pico-8 play session: hold ← + tap ❎

[t = 1 s] hold ← ~1s, tap ❎ ~2×
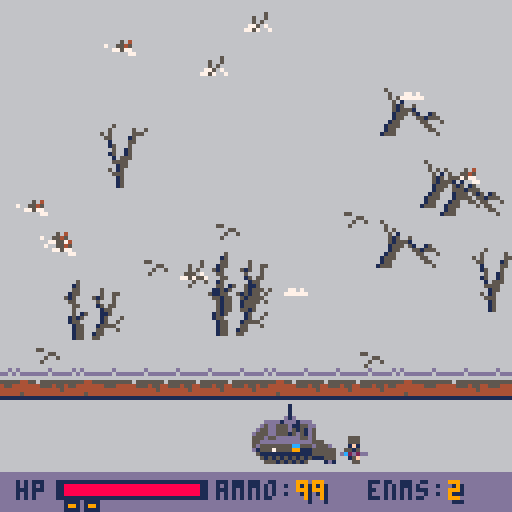
[t = 2 s] hold ← ~2s, tap ❎ ~4×
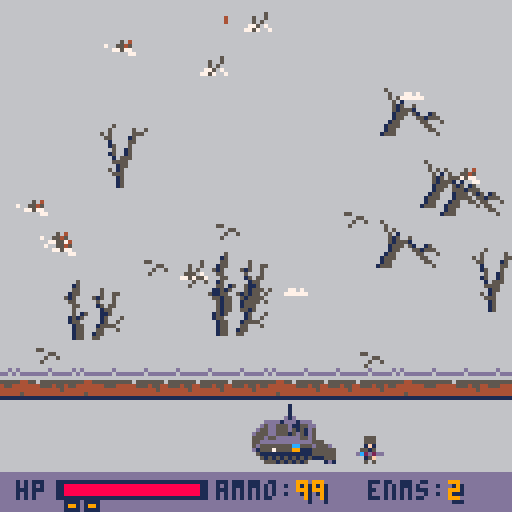
[t = 4 s] hold ← ~4s, tap ❎ ~7×
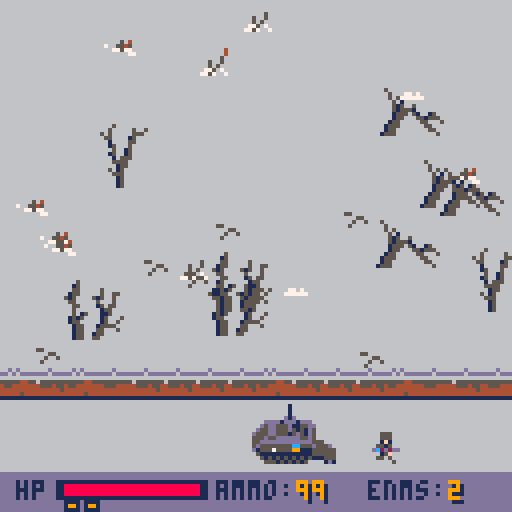
[t = 6 s] hold ← ~6s, tap ❎ ~10×
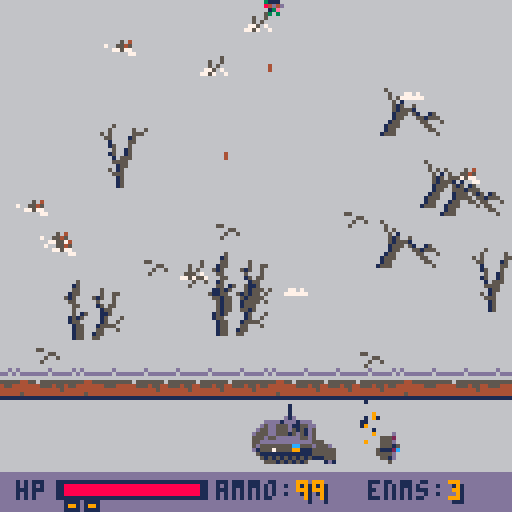
[t = 8 s] hold ← ~8s, tap ❎ ~14×
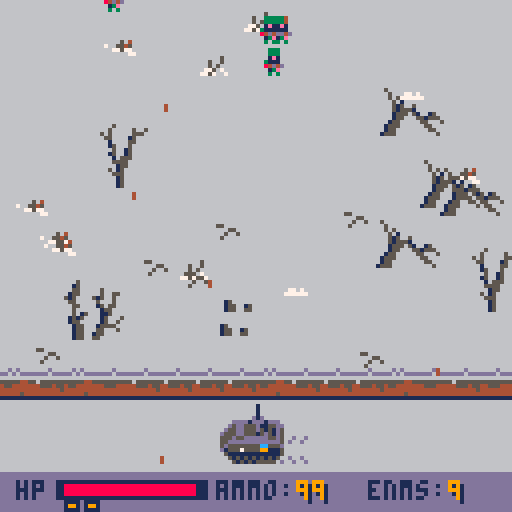

pico-8 cartridge
version 42
__lua__
-- main --

function _init()
	sys_init()
	menue_init()
	enemies_init()
	env_init()
end

-- update loop --
function _update()
	if current_scene=="menue" then
		menu:update()
	elseif current_scene=="play" then
		plr:update()
		pop_enemies()		
		update_tracks()
		update_enemies()
		update_player_bullets()
		update_enemy_bullets()
		update_particles()
		update_bodies()
		update_trees()
		update_collects()
		buls_enem_resol()
		en_bulls_plr_col()
		buls_trees_col()
		enemy_enemy_col()
		tank_tree_col()
		spawn_collects()
		plr_collects_col()
		switch()
		pes_patron:update()
		mine:update()
		if special_is_on then
			special:update()
		end
	end
end

-- draw loop --
function _draw()
	cls(6)
	if current_scene=="menue" then
		menu:draw()
	elseif current_scene=="play" then
		palt(0,true)
		palt(11,false)
		draw_tracks()
		draw_dest_tanks()
		draw_bodies()
		draw_particles()
		draw_misc()
		draw_trees()
		draw_collectibles()
		draw_enemies()
		draw_player_bullets()
		draw_enemy_bullets()
		if special_is_on then
			special:draw()
		end
		pes_patron:draw()
		mine:draw()
		plr:draw()
		game_over()
		win()
		restart()
		ui:draw()
	end
end
-->8
-- systems --
function sys_init()
	play=true
	g_over=false
	victory=false
	particles={}
	tracks={}
	en_bulls={}
	to_kill=1
	en_num=to_kill
	en_killed=0
	current_scene="menue"
	level=10
end

function start_level(lvl)
	-- clear tables --
	foreach(en_bulls,function(obj)del(en_bulls,obj)end)
 foreach(buls,function(obj)del(buls,obj)end)
 foreach(enemies,function(obj)del(enemies,obj)end)
	foreach(trees,function(obj)del(trees,obj)end)
	foreach(misc,function(obj)del(misc,obj)end)
	foreach(bodies,function(obj)del(bodies,obj)end)
	foreach(particles,function(obj)del(particles,obj)end)
	foreach(tracks,function(obj)del(tracks,obj)end)
	foreach(dest_tanks,function(obj)del(dest_tanks,obj)end)
	foreach(collects,function(obj)del(collects,obj)end)
	-- set enemies to kill --
	to_kill=ceil(rnd(20)+10)*lvl
	en_num=to_kill
	g_over=false
	-- set environment --
	env_init(lvl)
end

-- switch to next level --
function switch()
	if play==false and 
	g_over==false and
	victory and
	btnp(5) then
		play=true
		victory=false
		level+=1
		start_level(level)
	end
end

-- collision check --
function collision(x1, x2,
																			y1, y2,
																			ax1,ax2,
																			ay1,ay2)
	x=x2-x1
	ax=ax2-ax1
	y=y2-y1
	ay=ay2-ay1
	
	x_dis=flr(abs((x1+x/2)-
											(ax1+ax/2)))
	y_dis=flr(abs((y1+y/2)-
											(ay1+ay/2)))
	
	if x_dis < (x+ax)/2 and
				y_dis < (y+ay)/2 then
		return true
	end
	return false
end

-- bullets-enemies collision
-- resolution
function buls_enem_resol()
	for e in all(enemies) do
		for b in all(buls) do
			if collision(e.coll_x1,
																e.coll_x2,
																e.coll_y1,
																e.coll_y2,
																b.coll_x1,
																b.coll_x2,
																b.coll_y1,
																b.coll_y2) then
				if e.tag=="meat" then
					if rnd(2)>1 then
						sfx(6,3)
					else
						sfx(7,3)
					end
					add_body(e.x,e.y,0,-1,.8)
					for i=0,flr(rnd(30)),1 do
						add_part(e.x, e.y,
															rnd(10)-3,
															rnd(20)-20,
															8, 100,0.5,0.5)
					end
					en_killed+=1
					del(enemies, e)
					b.life-=flr(rnd(350))
				else
					for i=0,flr(rnd(5)),1 do
						add_part(e.x+10, e.y+10,
															rnd(10)-5,
															rnd(10),
															13,2,0.5,0.5)
						add_part(e.x+10, e.y+10,
															rnd(20)-10,
															rnd(10),
															7,2,0.5,0.5)
					end
					add_part(e.x+10,e.y+10,
														rnd(20)-10,
														rnd(10)+10,
														9,30,1,1)
					if rnd(2)>1 then
						sfx(4,3)
					else
						sfx(5,3)
					end
					e.sprt=74
					e.hp-=5
					b.life-=300
				end
			end
		end
	end
end

-- enemy bullets vs player
-- collision resolution
function en_bulls_plr_col()
	for eb in all(en_bulls) do
		if collision(eb.coll_x1,
															eb.coll_x2,
															eb.coll_y1,
															eb.coll_y2,
															plr.coll_x1,
															plr.coll_x2,
															plr.coll_y1,
															plr.coll_y2) then
			if eb.tag=="tank" then
				plr.hp-=10
			else
				plr.hp-=2
			end
			if plr.hp<=0 then
				sfx(8,2)
				for i=0,30,1 do
					add_part(plr.x+8, plr.y+10,
														rnd(20)-10,rnd(20)-10,
														9, 3, 0.8,0.8)
					add_part(plr.x+8, plr.y+10,
														rnd(20)-10,rnd(20)-10,
														1, 3, 0.8,0.8)
				end
				explode(plr.cx,plr.cy,30)
			end
			del(en_bulls, eb)
		end
	end
end

-- enemy vs enemy
-- collision resolution --
function enemy_enemy_col()
	for e1 in all(enemies) do
		for e2 in all(enemies) do
			if e1.tag=="meat" then
				break
			end
			if collision(e1.coll_x1,
																e1.coll_x2,
																e1.coll_y1,
																e1.coll_y2,
																e2.coll_x1,
																e2.coll_x2,
																e2.coll_y1,
																e2.coll_y2) and
						e1.id != e2.id then
				if e1.tag=="tank" and
				   e2.tag=="meat" then
				 if e1.dx!=0 then
				 	add_body(e2.x,e2.y,0,-1,.2)
				 	del(enemies,e2)
				 	e1.track_col=8
				 else
				 	e2.dx=0
				 	e2.dy=0
				 end
				elseif e1.tag=="tank" and
											e2.tag=="tank" then
					e1.dx=0
					e2.dx=0
				end
			end
		end
	end
end

-- tank vs tree
-- collision resolution
function tank_tree_col()
	for e in all(enemies) do
		if e.tag!="tank" then
			break
		end
		
		for t in all(trees) do
			if collision(t.coll_x1,
																t.coll_x2,
																t.coll_y1,
																t.coll_y2,
																e.coll_x1,
																e.coll_x2,
																e.coll_y1,
																e.coll_y2) then
				e.hp-=30
				t.hp-=200
				for i=0,flr(rnd(10)),1 do
					add_part(t.x+6, t.y+8,
														rnd(10)-3,
														rnd(20)-10,
														4, 100, 0.5, 0.5)
					add_part(t.x+6, t.y+8,
														rnd(10)-3,
														rnd(20)-10,
														5, 100, 0.5, 0.5)
				end
			end
		end
	end
end

-- bullets vs trees
-- collision resolution
function buls_trees_col()
	for tree in all(trees) do
		for b in all(buls) do
			if collision(tree.coll_x1,
																tree.coll_x2,
																tree.coll_y1,
																tree.coll_y2,
																b.coll_x1,
																b.coll_x2,
																b.coll_y1,
																b.coll_y2) then
				tree.hp-=20
				b.life-=flr(rnd(350))
				for i=0,flr(rnd(10)),1 do
					add_part(tree.x+6, tree.y+8,
														rnd(10)-3,
														rnd(20)-20,
														4, 100, 0.5, 0.5)
					add_part(tree.x+6, tree.y+8,
														rnd(10)-3,
														rnd(20)-20,
														5, 100, 0.5, 0.5)
				end							
			end
		end
		
		for b in all(en_bulls) do
			if b.tag!="tank" then
				break
			end
			if collision(tree.coll_x1,
																tree.coll_x2,
																tree.coll_y1,
																tree.coll_y2,
																b.coll_x1,
																b.coll_x2,
																b.coll_y1,
																b.coll_y2) then
				tree.hp-=50
				b.life-=300
				for i=0,flr(rnd(10)),1 do
					add_part(tree.x+6, tree.y+8,
														rnd(10)-3,
														rnd(20),
														4, 100, 0.5, 0.5)
					add_part(tree.x+6, tree.y+8,
														rnd(10)-3,
														rnd(20),
														5, 100, 0.5, 0.5)
				end							
			end
		end
	end
end

-- game over system --
function game_over()
	if plr.hp <= 0 then
		for b in all(en_bulls) do
			del(en_bulls,b)
		end
		play=false
		g_over=true
		rectfill(30,50,97,77,13)
		rect(30,50,97,77,1)
		print("game over", 47, 54, 1)
		print("game over", 48, 54, 8)
		print("enemies killed",36,62,1)
		print(en_killed,66-#tostr(en_killed)*2,70,1)
	else	
		for e in all(enemies) do
			if e.y >= 94 then
				play=false
				g_over=true
				rectfill(30,50,97,77,13)
				rect(30,50,97,77,1)
				print("game over", 47, 54, 1)
				print("game over", 48, 54, 8)
				print("enemies killed",36,62,1)
				print(en_killed,66-#tostr(en_killed)*2,70,1)
			end
		end
	end
end

-- win system --
function win()
	if count(enemies) <= 0 and
	en_num==0 then
		play=false
		victory=true
		print(level,62-#tostr(level)*2,40,1)
		print("level",52,46,1)
		print("victory", 49, 55, 4)
		print("victory", 48, 54, 9)
		print("press x to continue",
								25,64,1)
		for b in all(en_bulls) do
			del(en_bulls,b)
		end
	end
end

-- restart --
function restart()
	if btn(5) and g_over then
		run()
	end
end

-- explosion --
function explode(_x,_y,_r)
	for e in all(enemies) do
		if e.tag=="tank" then goto skip end
		local diffx=e.cx-_x
		local diffy=e.cy-_y
		local dist=sqrt(diffx*diffx+diffy*diffy)
		if dist<_r then
			local normx=diffx/dist
			local normy=diffy/dist
			add_body(e.x,e.y,normx,normy,.9)
			en_killed+=1
			del(enemies,e)
			--t0_kill-=1
		end
	::skip::
	end
end

-- particles system --
function add_part(_x,_y,_dx,_dy,_col,_life,_div_x,_div_y)
	add(particles,{
		x=_x, y=_y, dx=_dx, dy=_dy,
		div_x=_div_x, div_y=_div_y,
		col=_col, life=_life,
		
		draw=function(self)
			pset(self.x, self.y, self.col)
		end,
		
		update=function(self)
			if self.life <= 0 then
				del(particles,self)
			else
				self.life-=1
			end
			self.x+=self.dx
			self.y+=self.dy
			if self.dx > 0.1 or
						self.dx < -0.1 then
				self.dx*=self.div_x
			else
				self.dx=0
			end
			if self.dy > 0.1 or
						self.dy < -0.1 then
				self.dy*=self.div_y
			else
				self.dy=0
			end
		end
	})
end

ui={
	draw=function(self)
		-- ui background
		rectfill(0,118,128,128,13)
		-- hp text
		print("hp",4,120,1)
		-- hp background
		rectfill(14,120,51,124,1)
		-- hp
		if plr.hp > 0 then
			rectfill(16,121,16+plr.hp/3,123,8)
		end
		-- specials
		if plr.spec_count>=3 then
			rectfill(27,125,28,126,9)
			rect(26,125,29,127,1)
		end
		if plr.spec_count>=2 then
			rectfill(22,125,23,126,9)
			rect(21,125,24,127,1)
		end
		if plr.spec_count>=1 then
			rectfill(17,125,18,126,9)
			rect(16,125,19,127,1)
		end
		-- ammo
		print("ammo:",54,120,1)
		print(plr.ammo,75,121,1)
		print(plr.ammo,74,120,9)
		-- kill remaining
		if to_kill > 99 then
			print("enms:",92,120,1)
			print(count(enemies),113,121,1)
			print(count(enemies),112,120,9)
		elseif to_kill > 9 then
		 print("enms:",96,120,1)
			print(count(enemies),117,121,1)
			print(count(enemies),116,120,9)
		else
			print("enms:",100,120,1)
			print(count(enemies),121,121,1)
			print(count(enemies),120,120,9)
		end
	end
}

-- tracks animation --
function add_tracks(_x,_y,_col)
	add(tracks, {
		x=_x, y=_y,
		spr_n=51,
		life=100,
		
		draw=function(self)
			pal(13,_col)
			spr(self.spr_n,
							self.x, self.y)
			pal()
		end,
		
		update=function(self)
			if self.life <= 0 then
				del(tracks, self)
			else
				self.life-=1
			end
		end
	})
end

-- add enemy bullets --
function add_en_bull(_x,_y,_tag)
	add(en_bulls, {
		x=_x, y=_y, dy=2, tag=_tag,
		col=4, life=200,
		tracer=0, tracer_col=4,
		coll_x1=0, coll_x2=0,
		coll_y1=0, coll_x1=0,
		draw_coll=false,
		
		draw=function(self)
			pset(self.x, self.y,self.col)
			rect(self.x,
								self.y+self.tracer,
								self.x,
								self.y+1,
								self.tracer_col)
			if self.draw_coll then
				rect(self.coll_x1,
									self.coll_y1,
									self.coll_x2,
									self.coll_y2, 12)
			end
		end,
		
		update=function(self)
			if self.tag=="tank" then
				self.dy=6
				--self.life/=1
				self.tracer=-10
				self.tracer_col=9
			end
			if self.life <= 0 then
				del(en_bulls, self)
			else
				self.life-=1
			end
			self.y+=self.dy
			self.coll_x1=self.x
			self.coll_x2=self.x
			self.coll_y1=self.y-self.dy
			self.coll_y2=self.y
		end
	})
end
-- player-collectibles collision
function plr_collects_col()
	for c in all(collects) do
		if collision(plr.coll_x1,
															plr.coll_x2,
															plr.coll_y1,
															plr.coll_y2,
															c.coll_x1,
															c.coll_x2,
															c.coll_y1,
															c.coll_y2) then
			if c.tag=="medkit" then
				if plr.hp<=50 then
					plr.hp+=50
				else
					plr.hp+=100-plr.hp
				end
				sfx(11)
				del(collects,c)
			elseif c.tag=="ammo" then
				sfx(12)
				plr.ammo+=100
				del(collects,c)
			elseif c.tag=="special" then
				sfx(10)
				plr.spec_count+=1
				del(collects,c)
			end
		end
	end
end
-- collectibles --
medkit_count=0
ammo_count=0
special_count=0
function spawn_collects()
	difficulty_coeff=1+level/5
	if flr(en_killed/(20*difficulty_coeff))-medkit_count>=1 then
		if rnd(2)>1 then
			add_collec(rnd(119),
													rnd(5)+105,
													"medkit")
			medkit_count+=1
		end
	end
	if flr(en_killed/(15*difficulty_coeff))-ammo_count>=1 then
		add_collec(rnd(119),
														rnd(5)+105,
														"ammo")
		ammo_count+=1
	end
	if flr(en_killed/(30*difficulty_coeff))-special_count>=1 then
		if rnd(3)<1 then
			add_collec(rnd(119),
															rnd(5)+105,
															"special")
			special_count+=1
		end
	end
end

-- updates -------------------
function update_enemies()
	for e in all(enemies) do
		e:update()
	end
end
function update_tracks()
	for t in all(tracks) do
		t:update()
	end
end
function update_player_bullets()
	for b in all(buls) do
		b:update()
	end
end
function update_enemy_bullets()
	for eb in all(en_bulls) do
		eb:update()
	end
end
function update_particles()
	for p in all(particles) do
		p:update()
	end
end
function update_bodies()
	for b in all(bodies) do
		b:update()
	end
end
function update_trees()
	for tree in all(trees) do
		tree:update()
	end
end
function update_collects()
	for c in all(collects) do
		c:update()
	end
end
-------------------------------
-- draws ----------------------
function draw_tracks()
	for t in all(tracks) do
		t:draw()
	end
end
function draw_bodies()
	for b in all(bodies) do
		b:draw()
	end
end
function draw_particles()
	for p in all(particles) do
		p:draw()
	end
end
function draw_misc()
	for m in all(misc) do
		m:draw()
	end
end
function draw_trees()
	for tree in all(trees) do
		tree:draw()
	end
end
function draw_enemies()
	for e in all(enemies) do
		e:draw()
	end
end
function draw_player_bullets()
	for b in all(buls) do
		b:draw()
	end
end
function draw_enemy_bullets()
	for eb in all(en_bulls) do
		eb:draw()
	end
end
function draw_dest_tanks()
	for dt in all(dest_tanks) do
		dt:draw()
	end
end
function draw_collectibles()
	for c in all(collects) do
		c:draw()
	end
end

patron=false
patron_count=1
pes_patron={
	x=-10,y=rnd(60)+20,dx=1,sprt=117,
	anim_timr_val=2,anim_timr=2,
	plan_timr=30, target_x=rnd(80)+20,
	draw=function(self)
		if patron and self.x<130 then
			palt(0,false)
			palt(11,true)
			spr(self.sprt,self.x,self.y)
			palt()
		end
	end,
	update=function(self)
		if patron and self.x<130 then
			if self.x<self.target_x then
				self.x+=self.dx
			elseif self.plan_timr>0 and
										mine.planted==false then
				self.sprt=119
				self.plan_timr-=1
				if self.plan_timr<=0 then
					self.sprt=117
					mine.coll_x1=self.x-2
					mine.coll_x2=self.x-2+5
					mine.coll_y1=self.y+5
					mine.coll_y2=self.y+8
				end
			else
				mine.planted=true
				self.x+=self.dx
			end
			if self.anim_timr<=0 and
						self.sprt!=119 then
				self.anim_timr=self.anim_timr_val
				if self.sprt==117 then
					self.sprt=118
				else
					self.sprt=117
				end
			else
				self.anim_timr-=1
			end
		end
	end
}
mine={
	coll_x1=0,coll_x2=0,
	coll_y1=0,coll_y2=0,
	sprt=120,planted=false,
	draw_coll=false, coll_col=8,
	draw=function(self)
		if self.planted then
			palt(0,false)
			palt(11,true)
			spr(self.sprt,
							self.coll_x1-1,
							self.coll_y1-5)
			if self.draw_coll then
				rect(self.coll_x1,
									self.coll_y1,
									self.coll_x2,
									self.coll_y2,
									self.coll_col)
			end
			palt()
		end
	end,
	update=function(self)
		if self.planted then
			for e in all(enemies) do
				if collision(self.coll_x1,
																	self.coll_x2,
																	self.coll_y1,
																	self.coll_y2,
																	e.coll_x1,
																	e.coll_x2,
																	e.coll_y1,
																	e.coll_y2) then
					sfx(8,2)
					for i=0,30,1 do
						add_part(self.coll_x1+2, self.coll_y1+1,
															rnd(20)-10,rnd(20)-10,
															9, 3, 0.8,0.8)
						add_part(self.coll_x1+2, self.coll_y1+1,
															rnd(20)-10,rnd(20)-10,
															1, 3, 0.8,0.8)
					end
					explode(self.coll_x1+2,self.coll_y1+1,100)
					for en in all(enemies) do
						if en.tag=="tank" then
							local diffx=en.cx-self.coll_x1+2
							local diffy=en.cy-self.coll_y1+1
							local dist=sqrt(diffx*diffx+diffy*diffy)
							if dist<100 then
								en.hp=0
							end
						end
					end
				end
			end
		end
	end
}
-->8
-- player --
plr={
	hp=100, x=63, y=100, scale=2,
	tx=60+8, ty=101, dx=0,
	speed=1, spr_n=1, t_spr=49,
	coll_x1=0, coll_x2=0, cx=0,
	coll_y1=0, coll_y2=0, cy=0,
	draw_coll=false,
	mov_frm_st=1,
	mov_frm_en=5,
	anim_timr=1,
	cross_col=6,
	atck_timr=0,
	atck_timr_val=3,
	trck_timr_val=2,
	trck_timr=0,
	ammo=100,
	spec_count=3,
		
	draw = function(self)
		if self.hp<=0 then
			self.spr_n=110
			self.t_spr=112
		end
		-- draw base --
		spr(self.spr_n,
						self.x,
						self.y,
						self.scale,
						self.scale)
		-- draw turret --
		spr(self.t_spr,
						self.tx,
						self.ty)
			
			-- draw collider --
		if self.draw_coll then
			rect(self.coll_x1,
								self.coll_y1,
								self.coll_x2,
								self.coll_y2, 11)
		end
		-- draw smoke --
		if self.hp<=0 then
			for i=0,3,1 do
				add_part(self.x+8,
													self.y+10,
													rnd(4)-2,
													rnd(10)-10,
													0, 5, .4,.8)
			end
			for i=0,3,1 do
				add_part(self.x+8,
													self.y+10,
													rnd(4)-2,
													rnd(10)-10,
													6, 5, .4,.4)
			end
		end
	end,
		
	update = function(self)
		-- hp cap --
		if self.hp>100 then
			self.hp=100
		end
		-- special cap --
		if self.spec_count>3 then
			self.spec_count=3
		end
		-- movement --
		self.dx = 0
		if btn(0) and play and
		self.x > -8 and
		special_is_on==false then
			sfx(1,1,0,2)
			self.dx -= self.speed
			if self.anim_timr <= 0 then
				if self.spr_n==1 then
					self.spr_n=5
				else
					self.spr_n-=2
				end
			else
				self.anim_timr-=1
			end
			if self.trck_timr <= 0 then
				add_tracks(self.x+12,
															self.y+8,13)
				self.trck_timr=self.trck_timr_val
			else
				self.trck_timr-=1
			end
		elseif btn(1) and play and
		self.x < 118 and
		special_is_on==false then
			sfx(1,1,0,2)
			self.dx += self.speed
			if self.anim_timr <= 0 then
				if self.spr_n==5 then
					self.spr_n=1
				else
					self.spr_n+=2
				end
			else
				self.anim_timr-=1
			end
			if self.trck_timr <= 0 then
				add_tracks(self.x+2,
															self.y+8,13)
				self.trck_timr=self.trck_timr_val
			else
				self.trck_timr-=1
			end
		end
		self.x += self.dx
		self.tx=self.x+5
			
		-- collider --
		self.coll_x1=self.x+1
		self.coll_x2=self.x+(8*self.scale-2)
		self.coll_y1=self.y+6
		self.coll_y2=self.y+(8*self.scale)
		-- center point update --
		self.cx=self.coll_x1+(self.coll_x2-self.coll_x1)/2
		self.cy=self.coll_y1+(self.coll_y2-self.coll_y1)/2
		-- attact --
		if btn(4) and play and
		self.atck_timr<=0 and
		special_is_on==false then
			add_bul(self.x+9, 
											self.y+2)
			if self.ammo>0 then
				self.ammo-=1
			end
			for i=0,flr(rnd(30)),1 do
				add_part(self.x+9,
													self.y+2,
													rnd(4)-2,
													rnd(5)-5,
													10, 3, 0.5,0.5)
			end
			for i=0,flr(rnd(30)),1 do
				add_part(self.x+9,
													self.y+2,
													rnd(6)-3,
													rnd(5)-5,
													7, 3, 0.5,0.5)
			end
			sfx(0,0,0,6)
			self.ty+=1
			self.t_spr=50
			self.spr_n+=6
			if self.ammo<=0 then
				self.atck_timr_val=15
			else
				self.atck_timr_val=3
			end
			self.atck_timr=self.atck_timr_val
		else
			self.ty=self.y+1
			self.t_spr=49
			if self.spr_n > 5 then
				self.spr_n-=6
			end
			self.atck_timr-=1
		end
		-- special --
		if btnp(5) and special_is_on==false and
		   self.spec_count>0 then
			special_is_on=true
			self.spec_count-=1
		end
		if btn(2) and btn(3) and btn(4) and patron==false and patron_count==1 then
			patron=true
			patron_count=0
		end
	end
}

-- player bullets --
buls={}
function add_bul(_x, _y)
	add(buls,{
		x=_x,	y=_y, dx=0, dy=-20,
		tracer=flr(rnd(6)+2),
		scale=1,
		coll_x1=0,	coll_x2=0,
		coll_y1=0, coll_y2=0,
		draw_coll=false,
		life=150, col=10,
			
		draw=function(self)
			-- draw bullet --
			pset(self.x,
								self.y,
								self.col)
			-- draw tracer --
			rect(self.x,
								self.y+1,
								self.x,
								self.y+self.tracer,
								10)
								
			-- draw collider --
			if self.draw_coll then
				rect(self.coll_x1,
									self.coll_y1,
									self.coll_x2,
									self.coll_y2, 7)
			end
		end,
			
		update=function(self)
			self.x += self.dx
			self.y += self.dy
			self.coll_x1=self.x
			self.coll_x2=self.x
			self.coll_y1=self.y
			self.coll_y2=self.y+20
			self.life -= 1
			if self.life <= 0 then
				del(buls, self)
			end
		end
	})
end

-- collectibles --
collects={}
function add_collec(_x,_y,_tag)
	add(collects,{
		x=_x, y=_y, sprt=55, tag=_tag,
		coll_x1=0, coll_x2=0,
		coll_y1=0, coll_y2=0,
		draw_coll=false,
		draw=function(self)
			spr(self.sprt,self.x,self.y)
		end,
		update=function(self)
			if self.tag=="ammo" then
				self.sprt=56
			elseif self.tag=="special" then
				self.sprt=57
			end
			self.coll_x1=self.x
			self.coll_x2=self.x+7
			self.coll_y1=self.y
			self.coll_y2=self.y+7
		end
	})
end
-- special attack -------------
special_is_on=false
special={
	ap_x=plr.x+15,ap_y=plr.y+10,
	sol_x=0, sol_y=0,
	sol_dx=0,sol_dy=0, ap_sprt=97,
	ap_sprt_first=97,
	ap_sprt_last=100,
	ap_open=false,
	sol_shot=false,
	anim_timr_val=2,
	anim_timr=2,
	ap_w=1, ap_h=2,
	sol_sprt=102,
	sol_sprt_first=102,
	sol_sprt_last=105,
	sol_sprt_atck=101,
	sol_flipx=false,
	sol_atck_timr_val=10,
	sol_atck_timr=10,
	tar_x=0, tar_y=0,
	mis_x=0, mis_y=0,
	mis_dx=0, mis_dy=0,
	mis_live=false,
	mis_col=1, mis_spd=0,
	draw=function(self)
		-- draw ramp
		spr(self.ap_sprt,
						self.ap_x, self.ap_y,
						self.ap_w, self.ap_h)
		-- draw soldier
		if self.ap_open then
			spr(self.sol_sprt,
							self.sol_x, self.sol_y,
							1,1, self.sol_flipx,false)
		end
		-- draw missile
		if self.mis_live then
			pset(self.mis_x,self.mis_y,
								self.mis_col)
			for i=0,3,1 do
				add_part(self.mis_x,
													self.mis_y,
													rnd(4)-2,
													rnd(5),1,2,1,1)
				add_part(self.mis_x,
													self.mis_y,
													rnd(4)-2,
													rnd(5),9,2,1,1)
			end
		end
	end,
	update=function(self)
		-- update ramp position
		self.ap_x=plr.coll_x2
		self.ap_y=plr.coll_y1-6
		-- set target
		for e in all(enemies) do
			if e.tag=="tank" then
				self.tar_x=e.cx
				self.tar_y=e.cy
				break
			else
				self.tar_x=flr(rnd(90)+10)
				self.tar_y=flr(rnd(60)+10)
				break
			end
		end
		-- open ramp
		if self.ap_sprt!=self.ap_sprt_last and
					self.sol_shot==false then
			if self.anim_timr<=0 then
				self.ap_sprt+=self.ap_w
				self.anim_timr=self.anim_timr_val
			else
				self.anim_timr-=1
			end
		end
		-- track if ramp is open
		if self.ap_sprt==self.ap_sprt_last then
			self.ap_open=true
		else
			self.sol_x=self.ap_x
			self.sol_y=self.ap_y+5
		end
		-- deploy soldier
		if self.ap_open then
			if plr.x<80 then
				-- move soldier right
				self.sol_flipx=false
				if self.sol_x<=self.ap_x+15 and
							self.sol_shot==false then
					self.sol_x+=1
				elseif self.sol_shot==false then
					self.sol_sprt=self.sol_sprt_atck
				end
				if self.sol_y<=self.ap_y+7 and
							self.sol_shot==false then
					self.sol_y+=1
				end
			else
				-- move soldier left
				self.sol_flipx=true
				if self.sol_x>=self.ap_x-35 and
							self.sol_shot==false then
					self.sol_x-=1
				elseif self.sol_shot==false then
					self.sol_sprt=self.sol_sprt_atck
				end
				if self.sol_y<=self.ap_y+7 and
							self.sol_shot==false then
					self.sol_y+=1
				end
			end
			-- update missile start pos
			if self.mis_live==false then
				self.mis_x=self.sol_x+5
				self.mis_y=self.sol_y-1
			end
			-- shoot missile
			if self.sol_sprt==self.sol_sprt_atck and
						self.mis_live==false and
						self.sol_shot==false then
				self.mis_live=true
				local diffx=self.tar_x-self.mis_x
				local diffy=self.tar_y-self.mis_y
				local dist=sqrt(diffx*diffx+diffy*diffy)
			 local normx=diffx/dist
				local normy=diffy/dist
				self.mis_dx=normx
				self.mis_dy=normy
				sfx(9,2)
			end
			-- update missile speed
			if self.mis_live then
				self.mis_spd+=0.1
			else
				self.mis_spd=0
			end
			-- update missle pos
			self.mis_x+=self.mis_dx*self.mis_spd
			self.mis_y+=self.mis_dy*self.mis_spd
			-- register hit
			if self.mis_y<self.tar_y then
				explode(self.mis_x,
												self.mis_y, 30)
				sfx(8,2)
				for i=0,30,1 do
					add_part(self.mis_x, self.mis_y,
														rnd(20)-10,rnd(20)-10,
														9, 3, 0.8,0.8)
					add_part(self.mis_x, self.mis_y,
														rnd(20)-10,rnd(20)-10,
														0, 3, 0.8,0.8)
				end
				self.mis_live=false
				self.sol_shot=true
				self.sol_sprt=self.sol_sprt_first
				for en in all(enemies) do
					if en.tag=="tank" then
						local diffx=en.cx-self.mis_x
						local diffy=en.cy-self.mis_y
						local dist=sqrt(diffx*diffx+diffy*diffy)
						if dist<30 then
							en.hp=0
						end
					end
				end
				for t in all(trees) do
					local diffx=t.x-self.mis_x
					local diffy=t.y-self.mis_y
					local dist=sqrt(diffx*diffx+diffy*diffy)
					if dist<30 then
						t.hp=0
					end
				end
			end
			-- get soldier back
			if self.sol_shot and
						self.mis_live==false then
				if plr.x<80 then
					-- move soldier left
					self.sol_flipx=true
					if self.sol_x>=self.ap_x-5 then
						self.sol_x-=1
					else
						self.ap_open=false
					end
					if self.sol_y>=self.ap_y+7 then
						self.sol_y-=1
					end
				else
					-- move soldier right
					self.sol_flipx=false
					if self.sol_x<=self.ap_x-5 then
						self.sol_x+=1
					else
						self.ap_open=false
					end
					if self.sol_y>=self.ap_y+7 then
						self.sol_y-=1
					end
				end
			end
			-- animate runnning
			if self.sol_sprt!=self.sol_sprt_atck then
				if self.anim_timr<=0 then
					if self.sol_sprt!=self.sol_sprt_last then
						self.sol_sprt+=1
					else
						self.sol_sprt=self.sol_sprt_first
					end
					self.anim_timr=self.anim_timr_val
				else
					self.anim_timr-=1
				end
			end
		end
		-- close ramp
		if self.ap_open==false and
					self.sol_shot then
			if self.ap_sprt!=self.ap_sprt_first then
				if self.anim_timr<=0 then
					self.ap_sprt-=self.ap_w
					self.anim_timr=self.anim_timr_val
				else
					self.anim_timr-=1
				end
			else
				special_is_on=false
				self.sol_shot=false
			end
		end
	end
}
-->8
-- enemies --
function enemies_init()
	enemy_timr_val=10
	enemy_timr=enemy_timr_val
	tank_timr_val=20
	tank_timr=tank_timr_val
	tank_track_timr_val=2
	tank_track_timr=0
	ids=0
end

enemies={}
function add_meat()
	add(enemies,{
		tag="meat", id=ids,
		x=flr(rnd(100)+10),	y=-8,
		dx=0,dy=0, scale=1,
		mov_timr_val=30,
		mov_timr=10,
		sprt_n=33, cx=0, cy=0,
		anim_timr=0,
		anim_timr_val=2,
		mov_ani_st=33,
		mov_ani_en=36,
		coll_x1=0, coll_x2=0,
		coll_y1=0, coll_y2=0,
		draw_coll=false,
		atck_timr_val=flr(rnd(300)+100),
		atck_timr=10,
			
		draw=function(self)
		 -- draw enemy --
			spr(self.sprt_n,
								self.x,
								self.y,
								self.scale,
								self.scale)
			--draw collider --
			if self.draw_coll then
				rect(self.coll_x1,
									self.coll_y1,
									self.coll_x2,
									self.coll_y2,8)
			end
		end,
			
		update=function(self)
			-- movement update --
			if self.mov_timr <= 0 then
				local numr=ceil(rnd(3))
				if numr != 3 then
					self.dx=rnd(1)-0.5
					self.dy=rnd(0.4)
				else
					self.dx=0
					self.dy=0
				end
				self.mov_timr=self.mov_timr_val
			end
			self.mov_timr-=1
				
			if self.dx > 0 or
						self.dy > 0 then
				if self.anim_timr<=0 then
						self.anim_timr=self.anim_timr_val
						if self.sprt_n==self.mov_ani_en then
							self.sprt_n=self.mov_ani_st
						else
							self.sprt_n+=1
						end
					else
						self.anim_timr-=1
					end
			else
				self.sprt_n=33
			end
			if self.x+self.dx > 10 and
			 		self.x+self.dx < 118 then
				self.x+=self.dx
			end
			self.y+=self.dy
			-- collider update --
			self.coll_x1=self.x+2
			self.coll_x2=self.x+6
			self.coll_y1=self.y+2
			self.coll_y2=self.y+6
			-- center point update --
			self.cx=self.coll_x1+(self.coll_x2-self.coll_x1)/2
			self.cy=self.coll_y1+(self.coll_y2-self.coll_y1)/2
			-- attack update --
			if self.atck_timr <= 0 then
				add_en_bull(self.x, self.y)
				self.atck_timr=self.atck_timr_val
			else
				self.atck_timr-=1
			end
		end
	})
end
-- add tank enemy -------------
function add_tank()
	add(enemies,{
		x=rnd({-8,128}), y=rnd(45)+2,
		dx=0, id=ids, tag="tank",
		sprt=42, scale=2, hp=100,
		tx=0,ty=0,tdy=0,cx=0,cy=0,
		t_sprt=15, t_sprt_h=2,
		rollin_timr=30, track_col=13,
		mov_timr=0, track_orig_col=13,
		track_blood_timr_val=10,
		track_blood_timr=10,
		mov_timr_val=100,
		atck_timr=100,
		atck_timr_val=100,
		anim_timr=0,
		anim_timr_val=2,
		coll_x1=0, coll_x2=0,
		coll_y1=0, coll_y2=0,
		draw_coll=false,
		
		draw=function(self)
			palt(0,false)
			palt(7,true)
			-- draw base --
			spr(self.sprt,
							self.x, self.y,
							self.scale, self.scale)
			-- draw turret --
			spr(self.t_sprt,
							self.tx, self.ty,
							1, self.t_sprt_h)
			-- draw collider --
			if self.draw_coll then
				rect(self.coll_x1,
									self.coll_y1,
									self.coll_x2,
									self.coll_y2, 8)
			end
			-- draw smoke --
			if self.hp<30 then
				for i=0,3,1 do
					add_part(self.x+8,
														self.y+10,
														rnd(4)-2,
														rnd(10)-10,
														0, 5, .4,.8)
				end
				for i=0,3,1 do
					add_part(self.x+8,
														self.y+10,
														rnd(4)-2,
														rnd(10)-10,
														6, 5, .4,.4)
				end
			end
			palt()
		end,
		
		update=function(self)
			-- death update --
			if self.hp<=0 then
				sfx(8,2)
				add_dest_tank(self.x,self.y,
																		self.tx,self.ty)
				for i=0,30,1 do
					add_part(self.x+8, self.y+10,
														rnd(20)-10,rnd(20)-10,
														9, 3, 0.8,0.8)
					add_part(self.x+8, self.y+10,
														rnd(20)-10,rnd(20)-10,
														0, 3, 0.8,0.8)
				end
				explode(self.cx,self.cy,30)
				en_killed+=5
				del(enemies, self)
			end
			-- moving in --
			if self.rollin_timr!=0 then
				if self.x < 63 then
					self.dx=1
					self.rollin_timr-=1
				else
					self.dx=-1
					self.rollin_timr-=1
				end
				self.x+=self.dx
			else
				-- moving --
				if self.mov_timr==0 then
					self.mov_timr=self.mov_timr_val
					if ceil(rnd(3))==3 then
						self.dx=rnd(2)-1
					else
						self.dx=0
					end
				else
					self.mov_timr-=1
				end
				-- screen constraints --
				if self.x+self.dx>-5 and
				self.x+self.dx<115 then
					self.x+=self.dx
				end
			end
			-- update turret placement --
			self.tx=self.x+4
			self.ty=(self.y+5)+self.tdy
			-- add tracks if moving --
			if self.dx > 0 then
				if tank_track_timr <= 0 then
					if self.track_col==self.track_orig_col then
						add_tracks(self.x+12,
																	self.y+8,
																	self.track_col)
						tank_track_timr=tank_track_timr_val
					else
						if self.track_blood_timr <= 0 then
							self.track_col=self.track_orig_col
							add_tracks(self.x+12,
																		self.y+8,
																		self.track_col)
							tank_track_timr=tank_track_timr_val
							self.track_blood_timr=self.track_blood_timr_val
						else
							add_tracks(self.x+12,
																		self.y+8,
																		self.track_col)
							tank_track_timr=tank_track_timr_val
							self.track_blood_timr-=1
						end
					end
				else
					tank_track_timr-=1
				end
			elseif self.dx < 0 then
				if tank_track_timr <= 0 then
					if self.track_col==self.track_orig_col then
						add_tracks(self.x+2,
																	self.y+8,
																	self.track_col)
						tank_track_timr=tank_track_timr_val
					else
						if self.track_blood_timr <= 0 then
							self.track_col=self.track_orig_col
							add_tracks(self.x+2,
																		self.y+8,
																		self.track_col)
							tank_track_timr=tank_track_timr_val
							self.track_blood_timr=self.track_blood_timr_val
						else
							add_tracks(self.x+2,
																		self.y+8,
																		self.track_col)
							tank_track_timr=tank_track_timr_val
							self.track_blood_timr-=1
						end
					end
				else
					tank_track_timr-=1
				end
			end
			-- moving sound --
			if self.dx!=0 then
				sfx(1,1,0,2)
			end
			-- update collider --
			self.coll_x1=self.x
			self.coll_x2=self.x+16
			self.coll_y1=self.y+8
			self.coll_y2=self.y+14
			-- center point update --
			self.cx=self.coll_x1+(self.coll_x2-self.coll_x1)/2
			self.cy=self.coll_y1+(self.coll_y2-self.coll_y1)/2
			-- attack update --
			if self.atck_timr <= 0 then
				if rnd(2)>1 then
					sfx(3,2)
					add_en_bull(self.x+8,
																self.y+24,
																self.tag)
					self.sprt+=32
					self.t_sprt=14
					self.tdy=-2
					for i=0,10,1 do
						add_part(self.x+8,
															self.y+18,
															rnd(5)-2.5,
															rnd(5)+1,
															9, 2, 0.5, 0.5)
						add_part(self.x+8,
															self.y+18,
															rnd(4)-2,
															rnd(3)+1,
															10, 2, 0.5, 0.5)
					end
				end
				self.atck_timr=self.atck_timr_val
			else
				self.atck_timr-=1
				self.t_sprt=15
				if self.sprt>46 then
					self.sprt-=32
				end
				if self.tdy<0 then
					self.tdy+=1
				end
			end
		end
	},1)
end

-- populate enemies --
function pop_enemies()
	if enemy_timr <= 0 and
	en_num > 0 then
		if tank_timr==0 then
			tank_timr=tank_timr_val
			if rnd(2) > 1 then
				add_tank()
				en_num-=1
				ids+=1
			end
		end
		add_meat()
		en_num-=1
		ids+=1
		tank_timr-=1
		enemy_timr=enemy_timr_val
	else
		enemy_timr-=1
	end	
end

-- bodies of dead enemies --
bodies={}
function add_body(_x,_y,_dx,_dy,_sp)
	add(bodies,{
		sprt=37,
		anim_timr_val=3,
		anim_timr=0,
		x=_x, y=_y, dx=_dx, dy=_dy,
		life=100,
		
		draw=function(self)
			spr(self.sprt,self.x,self.y)
		end,
		
		update=function(self)
		-- delete if old enough --
			if self.life <= 0 then
				del(bodies,self)
			else
				self.life-=1
			end
			-- inertia animation --
			if self.dy < 0 then
				self.y+=self.dy
				self.x+=self.dx
				self.dy*=_sp
				self.dx*=_sp
			end
			-- animation update --
			if self.sprt < 40 then
				if self.anim_timr > 0 then
					self.anim_timr-=1
				else
					self.sprt+=1
					self.anim_timr=self.anim_timr_val
				end
			end
		end
	})
end

dest_tanks={}
function add_dest_tank(_x,_y,_tx,_ty)
	add(dest_tanks,{
		x=_x, y=_y, tx=_tx, ty=_ty,
		dtx=rnd(30)-15, dty=rnd(30)-15,
		sprt=72, life=300, tsprt=13,
		draw=function(self)
			if self.life<=0 then
				del(dest_tanks, self)
			else
				palt(0,false)
				palt(7,true)
				spr(self.sprt,
								self.x, self.y,2,2)
				spr(self.tsprt,
								self.tx, self.ty,1,2)
				self.tx+=self.dtx
				self.ty+=self.dty
				self.dtx*=0.6
				self.dty*=0.6
				self.life-=1
				palt()
			end
		end
	})
end
-->8
-- environment --
function env_init(lvl)
	trees={}
	misc={}
	-- place trees --
	for i=0,flr(rnd(10)),1 do
		add_tree()
	end
	-- place trench and misc --
	for i=0,15,1 do
		add_misc(i*8,92,rnd({0,16,32}))
		add_misc(rnd(128),rnd(90),
											rnd({48,52,53,54}))
	end
end

function add_tree()
	add(trees, {
		x=flr(rnd(120)),
		y=flr(rnd(70)+10),
		hp=100,
		sprt=rnd({65,67,69}),
		sprt_s=2,
		coll_x1=0, coll_x2=0,
		coll_y1=0, coll_y2=0,
		draw_coll=false,
		
		draw=function(self)
			spr(self.sprt,
							self.x,
							self.y,
							self.sprt_s,
							self.sprt_s)
							
			if self.draw_coll then
				rect(self.coll_x1,
									self.coll_y1,
									self.coll_x2,
									self.coll_y2, 12)
			end
		end,
		
		update=function(self)
			if self.hp <= 0 then
				if self.sprt==65 then
					add_misc(self.x+4,
															self.y+8,
															64)
				elseif self.sprt==67 then
					add_misc(self.x-2,
															self.y+8,
															80)
				else
					add_misc(self.x+3,
															self.y+8,
															96)
				end
				del(trees, self)
			end
			self.coll_x1=self.x+2
			self.coll_x2=self.x+14
			self.coll_y1=self.y+2
			self.coll_y2=self.y+16
		end
	})
end

function add_misc(_x,_y,_sptr)
	add(misc,{
		x=_x, y=_y, sprt=_sptr,
		draw=function(self)
			spr(self.sprt,
							self.x,
							self.y)
		end
	})
end
-->8
-- scenes --

-- menue --
function menue_init()
	menu={
		back_col=6,
		frame_x1=2,
		frame_y1=2,
		frame_x2=125,
		frame_y2=125,
		frame_col=7,
		
		title_m2={
			mx=10, my=10, mspr=192,
			x2=26, y2=10, spr2=224
		},
		
		title_br={
			bx=10, by=30, bspr=249,
			rx=19, ry=30, rspr=250,
			ax=28, ay=30, aspr=251,
			dx=37, dy=30, dspr=252,
			lx=46, ly=30, lspr=253,
			ex=55, ey=30, espr=254,
			yx=64, yy=30, yspr=255
		},
		
		image={
			x1=64, y1=64, spr1=136,
			spr1_h=7, spr1_w=8,
			x2=48, y2=80, spr2=166,
			spr2_h=5, spr2_w=2
		},
		
		credits={
			x=10, y=40, col=13,
			text="by st | v1.0"
		},
		
		buttons={
			col_act=4,
			col_ina=1,
			start_x=10, start_y=84,
			start_act=true,
			start_col=4,
			exit_x=10, exit_y=94,
			exit_act=false,
			exit_col=1
		},
		
		draw=function(self)
			palt(0, true)
			palt(11,false)
			cls(self.back_col)
			-- draw title --
			-- text:m2
			spr(self.title_m2.mspr,
							self.title_m2.mx,
							self.title_m2.my,2,2)
			spr(self.title_m2.spr2,
							self.title_m2.x2,
							self.title_m2.y2,2,2)
			-- [redacted]
			spr(self.title_br.bspr,
							self.title_br.bx,
							self.title_br.by)
			spr(self.title_br.rspr,
							self.title_br.rx,
							self.title_br.ry)
			spr(self.title_br.aspr,
							self.title_br.ax,
							self.title_br.ay)
			spr(self.title_br.dspr,
							self.title_br.dx,
							self.title_br.dy)
			spr(self.title_br.lspr,
							self.title_br.lx,
							self.title_br.ly)
			spr(self.title_br.espr,
							self.title_br.ex,
							self.title_br.ey)
			spr(self.title_br.yspr,
							self.title_br.yx,
							self.title_br.yy)
							
			-- draw credits
			print(self.credits.text,
									self.credits.x,
									self.credits.y,
									self.credits.col)
							
			palt(0, false)
			palt(11,true)
			-- draw image --
			spr(self.image.spr1,
							self.image.x1,
							self.image.y1,
							self.image.spr1_w,
							self.image.spr1_h)
			spr(self.image.spr2,
							self.image.x2,
							self.image.y2,
							self.image.spr2_w,
							self.image.spr2_h)
							
			-- draw frame
			rect(self.frame_x1,
								self.frame_y1,
								self.frame_x2,
								self.frame_y2,
								self.frame_col)
								
			-- draw buttons
			print("start",
									self.buttons.start_x,
									self.buttons.start_y,
									self.buttons.start_col)
			print("exit",
									self.buttons.exit_x,
									self.buttons.exit_y,
									self.buttons.exit_col)
		end,
		
		update=function(self)
			if btn(2) and self.buttons.exit_act then
				self.buttons.exit_act=false
				self.buttons.start_act=true
				self.buttons.start_col=self.buttons.col_act
				self.buttons.exit_col=self.buttons.col_ina
			elseif btn(3) and self.buttons.start_act then
				self.buttons.start_act=false
				self.buttons.exit_act=true
				self.buttons.exit_col=self.buttons.col_act
				self.buttons.start_col=self.buttons.col_ina
			elseif btn(5) and self.buttons.start_act then
				start_level(level)
				current_scene="play"
				play=true
			elseif btn(5) and self.buttons.exit_act then
				cls(0)
				stop()
			end
		end
	}
end
__gfx__
00d0d000000000000000000000000000000000000000000000000000000000000000000000000000000000000000000000000000777555777773337777733377
dd0d0ddd000000000000000000000000000000000000000000000000000000000000000000000000000000000000000000000000705155107031331070313310
00000000000000000000000000000000000000000000000000000000000000000000000000000000000000000000000000000000751215157315131373151313
55555445000000000000000000000000000000000000000000000000000000000000000000000000000000000000000000000000775555557399399373333333
45544444000000000000000000000000000000000000000000000000000000000000000000000000000000000000000000000000777000257959995973500053
44444444000dddddddddddd0000dddddddddddd0000dddddddddddd0000d9aaaaaaaa9d0000d9aaaaaaaa9d0000d9aaaaaaaa9d077201020705a3a5070503050
4444454400d5dddddddd55dd00d5dddddddd55dd00d5dddddddd55dd00d5d999999995dd00d5d999999995dd00d5d999999995dd77051507779a3a9777053507
111111110d55dddddddd51d50d55dddddddd51d50d55dddddddd51d50d55dddddddd91d50d55dddddddd91d50d55dddddddd51d5777017777770307777703077
0000d000d555dddddddd51d5d555dddddddd51d5d555dddddddd51d5d555dddddddd51d5d555dddddddd51d5d555dddddddd51d5777717777770307777703077
dddd0ddd555d55dddddd55d5555d55dddddd55d5555d55dddddd55d5555d55dddddd55d5555d55dddddd55d5555d55dddddd55d5777711777777377777773777
0000000055ddddddddddddd555ddddddddddddd555ddddddddddddd555ddddddddddddd555ddddddddddddd555ddddddddddddd5777771777777377777773777
505555555d55555555cc555d5d55555555cc555d5d55555555cc555d5d55555555cc555d5d55555555cc555d5d55555555cc555d777771777777377777773777
44555455d155575555991115d155575555991115d155575555991115d155575555991115d155575555991115d155575555991115777717777777377777773777
44444445051111111111111505111111111111150511111111111115051111111111111505111111111111150511111111111115777777777777077777770777
44444444005151515151515000515151515151500051515151515150005151515151515000515151515151500051515151515150777777777777377777773777
11111111000555151515150000051555551515000005151515555500000555151515150000051555551515000005151515555500777777777779a97777777777
0000d000000000000003330000000000000333000003300003330000031808000112020000000000777777777777777777777777777777777777777777777777
dddd0ddd000333000003330000033300000333000033330003318000318000001122200000033300777777777777777777777777777777777777777777777777
00000000000333000001e100000333000001e100003e310003e818003ed802081d20000200033300777777777777771777777777777777177777777777777717
555555550001e100003111000001e100003111000031e8000388008031820000012100020001e10077777777777777d777777777777777d777777777777777d7
44555444003111000084d4d0003111000084d4d00001800000310000001100002211000000311100777777777777771777777777777777177777777777777717
444444440084d4d000013e000084d4d000013e00008488d00088880008022020020200000084d4d0777777777777771777777777777777177777777777777717
4444444400013e000000030000013e000003000000013e0000083e0d008218080000010200013e00777777777777771777777777777777177777777777777717
11111111000303000000030000030300000300000003030000300300300803001202001000030300777773333333331777777333333333177777733333333317
000000000000100000001000000000000000000000000000000000004fffff403fffff30cfffffc0773333310013130377333331001313037733333100131303
0000000000001000000010000d000000000000000000000000000000fff8fff0ff9f9ff0ff929ff0333513310013133333351331001313333335133100131333
00000000000010000000a000d0000000000005000000000000000000ff888ff0ff5f5ff0f92f29f0333513311113333333351331111333333335133111133333
00000000000d1d000009190000000000005005000550000000000000fff8fff0ff5f5ff0ff929ff0313111111111131331311111111113133131111111111313
00000000001ddd1000111110000000000050500000005500000050404fffff403fffff30cfffffc0313303330333031531330333033303153133033303330315
007707000555d11009aa111000000000077507000005005070055450114141101131311011c1c110715505550555051171550555055505117155055505550511
077777700555d5100555da10d00000007757007000500000007757704444444033333330ccccccc0771010101010101777101010101010177710101010101017
0000000005551500055515000d000000000000000000000000000077111111101111111011111110777111010101017777710111110101777771010101111177
00000000000000500000000000000000000000000000000000000000000000007777777777777777777777777777777777777777777777777777777777777777
00000000000005000005005000000000000000000005000000000000000000007777777777777777777777777777777777777777777777777777777777777777
00000000000505000005550000000000000000000015000000000000000000007777777777777777777777777777771777777777777777177777777777777717
0000000000005500001500000000000000000000005500000500000000000000777777777777777777777777777777d777777777777777d777777777777777d7
00000000000001000055000005000000000000000155000005005500000000007777777777777777777777777777771777777777777777177777777777777717
00005000000001500050000000500000000000005150000515005000000000007777777777777777777777777777771777777777777777177777777777777717
00015000000000500150000000505000000000000550000050005000000000007117777777777717777777777777771777777777777777177777777777777717
00015000000001500150000000050100000000000055000015055000000000001110777777752217777773333333331777777333333333177777733333333317
00000000000000105550000000051500500000000050000001550000000000001125507770151205773333310013130377333331001313037733333100131303
00000000000000555500000000051555100000000050150001150000000000001120150100151255333513310013139333351331001313933335133100131393
00000000000000015500000000015550510015000151500001500050000000001120155111155555333519311113993333351931111399333335193111139933
00000000000005015000000000015500055155500155000001500500000000007151111111111215319111a1111a1913319111a1111a1913319111a1111a1913
00000000000000555000000000155000005500050015500015555000000000007155055505550510313909aa0aaa0915313909aa0aaa0915313909aa0aaa0915
00010050000000015000000001555000000550000015500055000500000000007700000000000001715505550555051171550555055505117155055505550511
00015500000000015000000001550000000055000015500155000000000000007770101010177017771010101010101777101010101010177710101010101017
00155500000000015000000015550000000000500015500550000000000000001111110101010177777111010101017777710111110101777771010101111177
000000000000000000000000000000000000000000000d0000000000005550000000000000555000000000000000000000000000000000000000000000000000
00000000000000000000000000000000000000000055520000555000005550000055500000555000000000000000000000000000000000000000000000000000
000000000000000000000000000000000000000000555d0000555000001f100000555000001f1000000000000000000000000000000000000000000000000000
000000000000000000000000000000000000000000555150001f100005515000001f100005515000000000000000000000000000000000000000000000000000
0000000000000000000000000000000000000000051112c005515000dc2d2dd005515000dc2d2dd0000000000000000000000000000000000000000000111110
150000000000000000000000000000000000000005555d00dc2d2dd00015f000dc2d2dd00015f000000000000000000000000000000000000000000111111111
15500150d0000000000d0000000000000000000000551d000015f000055050000015f00000555000000000000000000000000000000000000000000111112211
15500550500000000055000000000000000000000000500000505000000005000005500000550000000000000000000000000000000000000111011111112115
00001000500000000550000000005d5000000000bbbbbbbbbbbbbbbbbbbbbbbbbbbbbbbb00000000000000000000000000000000000000001551111111111215
0000100050000000555000005555555050000000bbbbbbbbbbbbbbbbbbbbbbbbbbbbbbbb00000000000000000000000000000000000000005151221111111155
0000200050000000555000005555555055550000bbbbbbbbbbbbbbbbbbbbbbbbbbbbbbbb00000000000000000000000000000000000000005511111111111115
00021200d0000000550000005555555055555d00bbbbbbbbb4bbb4bbbbbb4bbbbbbbbbbb00000000000000000000000000000000000000005155111112c55551
00111110500000005100000055111d0055555550b4bbb4bbbb41944bbbbb44bbbbbbbbbb00000000000000000000000000000000000000001155171121591115
0222111050000000100000001110000015555550bb41944bbb4004bbb4b19bbbbbbbbbbb00000000000000000000000000000000000000000011111111111115
0111d21000000000000000000000000001115550bb4004bbb4bbbb4bbb4104bbbbb45bbb00000000000000000000000000000000000000000001515151515150
0551150000000000000000000000000000001d10bb4bb4bbbbbbbbbbbbb4b4bbbb5444bb00000000000000000000000000000000000000005555551515151500
bbbbbbbbb111111111bbbbbbbbbbbbbb00000000000000000000000060000006bbbbbbbbbbbbbbbbbbbbbbbbbbbbbbbbbbbbbbbbbbbbbbbbbbbb55551bbbbbbb
bbbbbbb55555500001111bbbbbbbbbbb00000000000000000000000006000060bbbbbbbbbbbbbbbbbbbbbbbbbbbbbbbbbbbbbbbbb555511bbbbb55551bbbbbbb
bbbbbb5555000000000000bbbbbbbbbb00000000000000000000000000600600bbbbbbbbbbbbbbbbbbbbbbbbbbbbbbbbbbbbbbbb55dd511bbbbb555511bbbbbb
bbbb1555500000055555500bbbbbbbbb00000000000000000000000000066000bbbbbbbbbbbbbbbbbbbbbbbbbbbbbbbbbbbbbbbb55dd511bbbb5555111bbbbbb
bbb155550000555555555551bbbbbbbb00000000000000000000000000066000bbbbbbbbbbbbbbbbbbbbbbbbbbbbbbbbbbbbbbbb55dd511555555551115555bb
bbb155500005555d5dd511111bbbbbbb00000000000000000000000000600600bbbbbbbbbbbbbbbbbbbbbbbbbbbbbbbbbbbbbbddd1111110000555511155555b
bb1155010055dd111111111110bbbbbb00000000000000000000000006000060bbbbbbbbbbbbbbbbbbbbbbbbbbbbbbbbbbbb5555555555555555515555111111
bb155510055111111144f444100bbbbb00000000000000000000000060000006bbbbbbbbbbbbbbbbbbbbbbbbbbbbb55111155555555555555555105555111111
bb155010551114ff449ffff44900bbbb00000000000000000000000060000006bbbbbbbbbbbbbbbbbbbbbbbbbbb555115551100055dddd5d5551015555111111
bb111000514499fff49fffff99999bbb00000000000000000000000006000060bbbbbbbbbbbbbbbbbbbbbbbbbb55511500511005555555555510105555111111
bb00100551499ffff99ff11f9999bbbb00000000000000000000000000600600bbbbbbbbbbbbbbbbd1dddddddddd1dd110051055dddd5d555111015555111111
bb00010011999ff11f9f1111f500bbbb00000000000000000000000000066000bbbbbbbbbbbbbbbbbbbbbbbb5500001110001555555555551110105555111111
b00000001499f111119ffffff500bbbb00000000000000000000000000066000bbbbbbbbbbbbbbbbbbbbbbbb5555515500015555555555511111015555111111
b010000009ffffffff9ff111f500bbbb00000000000000000000000000600600bbbbbbbbbbbbbbbbbbbbbbbb5551111111105111111115111110105555111111
b00100d00fffd1111f9ff7071100bbbb00000000000000000000000006000060bbbbbbbbbbbbbbbbbbbbbbbbbb11111111110511111111511111015555111111
b00000100ff117007ffff7ddd000bbbb00000000000000000000000060000006bbbbbbbbbbbbbbbbbbbbbbbbbbbddd1111110511111111515110105511111111
b00100100ffff7dddfffff77000bbbbb0000000000000000bbbbbbbbbbbbbbbbbbbbbbbbbbbbbbbbbb55555555d5111555500051111111115555111111111111
b00100000ffff077fffffffdfd0bbbbb0000000000000000bbbbbbbbbbbbbbbbbbbbbbbbbbbbbbbb5555555555d5111555111151000000115555555511111115
bb0d00d00fffdfdffffffdfff1bbbbbb0000000000000000bbbbbbbbbbbbbbbbbbbbbbbbbb5555555111111111d5111110000100000000005555555551111115
bbb000d00fffffffffffdffff19bbbbb0000000000000000bbbbbbbddddd11bbbbbbbb5555555555555555555115555555555555555011115555555551111155
bbbbb00001fffff222fffffff149bbbb0000000000000000bbbbbbd1220111bb55dd55d55dd5dddddd5ddd511ddddddd11555555115055555551111111111155
bbbb1166111fff27772ffffff1499bbb0000000000000000bbbbbbd1980111b5555555555555555555555515d111122111555551155555555555111111111155
b11111110011ffeeeee22fff14449bbb0000000000000000bbbbbbd10dd11155555555555555555555555155d155198111555511511111111111111111111555
111ffff100011ffeeeeee2f111bb9bbb0000000000000000bbbbbbbd0dd5115d155d155d155d15555d151555d15dd00111555115155555555555555555555555
11ffffff01d6011ffeeeff11001bbbbb0000000000000000bbbbbbbd155111515551555155515555515155555d5dd10511551151111111111111111111115555
1ddfffffd01d6dd00fff00000001bbbb0000000000000000bbbbbbbd155515555555555555555555551555555d15510511511511111111111111555555555555
1dddffffd00dd0000000055555001bbb0000000000000000bbbbbbb555555d155d155d155d1555d1515555555d15555515115111555555555555111111111111
0dddfddfdf0000000005511555501bbb0000000000000000bbbbbb55555555555555555555555555155555555555555551151115155555555511111111111111
00dddfdf0f10000055551cc1555551bb0000000000000000bbbbbb11111111111111111111111111555555555555555511511151511111111111111111111111
1000dd0f00000055155199cc155551bb0000000000000000bbbbbbb1111111111111111111111111111111111111111115111515111111111111116666666611
00000d0d00000555515519915155511b0000000000000000bbbbbbb5555555555555111111111115111111111111111151115151111000111111111661166611
0000000d00555555555551115515551b0000000000000000bbbbbb55555555555555555555555555511111111111111555151511111000111111116661166611
000000000000000000000000000000000000000000000000bbbbb555111555555555555555555555555555555555555555515111111010111111116661166611
000000000000000000000000000000000000000000000000bbbb5555555155555555555555555555555555555555555555151111111011111111116111111611
011000000000011000000000000000000000000000000000bbb55555555155555555555555555555555555511115511515511111111111111111116111111611
1dd1000000001dd100000000000000000000000000000000bbb55555551111110010115555555555555555155555555555511111111111110111116661166611
1ddd10000001ddd100000000000000000000000000000000bb555555551111001111110000010111555551555555555551511111111111111111116661166611
1dddd100001dddd100000000000000000000000000000000bb555555511110111111111111111111110001555555555511151111111111111111116661666611
1ddddd1001ddddd100000000000000000000000000000000bbbb0000000011115511111111111111111155555555555111151111111111110111116666111111
1dd1ddd1021dddd100000000000000000000000000000000bbbb1010101555555050111111111111111155555555551111115111111111111111111111111111
1dd11ddd10211dd100000000000000000000000000000000bbbb1101015555550051010101011101111555555555511111115111111111110111111111111111
1dd121ddd1021dd100000000000000000000000000000000bbbbb110105555500100101010101010105155555555511111111511111111110111111111155555
1dd1021dd1021dd100000000000000000000000000000000bbbbb111115555501011010101010101015111000000511111111511111111110111115555500000
1dd1002112021dd100000000000000000000000000000000bbbbbb11111555500101101010101010105111010100000000001151111111115555555500001050
1dd1000220021dd100000000000000000000000000000000bbbbbbb1111155551111010101010101015111501010110100000151115555550000000005001550
1dd1000000021dd100000000000000000000000000000000bbbbbbbbb11115555110001010101010101111551101011100000055555000000050010500001550
1dd1000000021dd100000000000000000000000000000000bbbbbbbbbb1111155510000001010101010111151111111000000051000001050000015505001550
211000000000211000000000000000000000000000000000bbbbbbbbbbb111111001000000000000101011151111111110000510050001550050015505011500
000000000000000000000000000000000000000000000000bbbbbbbbbbbbb1111100000000000000bbbbb1100111111110155101005001550050015505115500
000000000000000000000000000000000000000000000000bbbbbbbbbbbbbb111110000000000bbbbbbbbb110011111111100010050001550050115500555500
000111111111100000000000000000000000000000000000bbbbbbbbbbbbbbbb1111000bbbbbbbbbbbbbbbbb1001111111110001055011550055155500055111
001ddddddddd110000000000000000000000000000000000bbbbbbbbbbbbbbbbbbbbbbbbbbbbbbbbbbbbbbbbbbbb111111111000055115550005555500111bbb
01dddd11111dd11000000000000000000000000000000000bbbbbbbbbbbbbbbbbbbbbbbbbbbbbbbbbbbbbbbbbbbbb11111111100005555500000555011bbbbbb
01111122221ddd1000000000000000000000000000000000bbbbbbbbbbbbbbbbbbbbbbbbbbbbbbbbbbbbbbbbbbbbbbb1111111100005555000001111bbbbbbbb
02222200001ddd1000000000000000000000000000000000bbbbbbbbbbbbbbbbbbbbbbbbbbbbbbbbbbbbbbbbbbbbbbbbb1111111100055001111bbbbbbbbbbbb
00000000001ddd1000000000000000000000000000000000bbbbbbbbbbbbbbbbbbbbbbbbbbbbbbbbbbbbbbbbbbbbbbbbbbb1111111111111bbbbbbbbbbbbbbbb
00011111111ddd100000000000000000000000000000000000000000600000060000000011011110111110100001100011011000112000001101111111000011
0011dddddddddd100000000000000000000000000000000000000000060000600000000011021111111110110001100011011110112000001101111211000011
011dd111111111100000000000000000000000000000000000000000006006000000000011000111111220110011110011021111112000001102222021100112
01ddd122222222200000000000000000000000000000000000000000000660000000000011011112111000110011110011002211112000001111100001100110
01ddd100000000000000000000000000000000000000000000000000000660000000000011011110111111120112211011000011112000001111100002110210
01ddd111111111100000000000000000000000000000000000000000006006000000000011022111111111200110011011001111112000001122200000111020
01dddddddddddd100000000000000000000000000000000000000000060000600000000011000111111211101111121111111112111111101111111000211000
01111111111111100000000000000000000000000000000000000000600000060000000011011112111001111122201111111220111111111111111100011000
__map__
00000000000000000000000000000000f7000000000000000000000000000000000000000000000000000000000000000000000000000000000000000000000000000000000000000000000000000000000000000000000000000000000000000000000000000000000000000000000000000000000000000000000000000000
00000000000000000000000000000000f7000000000000000000000000000000000000000000000000000000000000000000000000000000000000000000000000000000000000000000000000000000000000000000000000000000000000000000000000000000000000000000000000000000000000000000000000000000
0000c0c1c2c300000000000000000000f7000000000000000000000000000000000000000000000000000000000000000000000000000000000000000000000000000000000000000000000000000000000000000000000000000000000000000000000000000000000000000000000000000000000000000000000000000000
0000d0d1d2d300000000000000000000f7000000000000000000000000000000000000000000000000000000000000000000000000000000000000000000000000000000000000000000000000000000000000000000000000000000000000000000000000000000000000000000000000000000000000000000000000000000
0000f9fafbfcfdfeff00000000000000f7000000000000000000000000000000000000000000000000000000000000000000000000000000000000000000000000000000000000000000000000000000000000000000000000000000000000000000000000000000000000000000000000000000000000000000000000000000
00000000000000000000000000000000f7000000000000000000000000000000000000000000000000000000000000000000000000000000000000000000000000000000000000000000000000000000000000000000000000000000000000000000000000000000000000000000000000000000000000000000000000000000
00000000000000000000000000000000f7000000000000000000000000000000000000000000000000000000000000000000000000000000000000000000000000000000000000000000000000000000000000000000000000000000000000000000000000000000000000000000000000000000000000000000000000000000
00000000000000000000000000000000f7000000000000000000000000000000000000000000000000000000000000000000000000000000000000000000000000000000000000000000000000000000000000000000000000000000000000000000000000000000000000000000000000000000000000000000000000000000
000000000000000088898a8b8c8d8e8ff7000000000000000000000000000000000000000000000000000000000000000000000000000000000000000000000000000000000000000000000000000000000000000000000000000000000000000000000000000000000000000000000000000000000000000000000000000000
000000000000000098999a9b9c9d9e9ff7000000000000000000000000000000000000000000000000000000000000000000000000000000000000000000000000000000000000000000000000000000000000000000000000000000000000000000000000000000000000000000000000000000000000000000000000000000
000000000000a6a7a8a9aaabacadaeaff7000000000000000000000000000000000000000000000000000000000000000000000000000000000000000000000000000000000000000000000000000000000000000000000000000000000000000000000000000000000000000000000000000000000000000000000000000000
000000000000b6b7b8b9babbbcbdbebff7000000000000000000000000000000000000000000000000000000000000000000000000000000000000000000000000000000000000000000000000000000000000000000000000000000000000000000000000000000000000000000000000000000000000000000000000000000
000000000000c6c7c8c9cacbcccdcecff7000000000000000000000000000000000000000000000000000000000000000000000000000000000000000000000000000000000000000000000000000000000000000000000000000000000000000000000000000000000000000000000000000000000000000000000000000000
000000000000d6d7d8d9dadbdcdddedff7000000000000000000000000000000000000000000000000000000000000000000000000000000000000000000000000000000000000000000000000000000000000000000000000000000000000000000000000000000000000000000000000000000000000000000000000000000
00000000000000e7e8e9eaebecedeeeff7000000000000000000000000000000000000000000000000000000000000000000000000000000000000000000000000000000000000000000000000000000000000000000000000000000000000000000000000000000000000000000000000000000000000000000000000000000
00000000000000000000000000000000f7000000000000000000000000000000000000000000000000000000000000000000000000000000000000000000000000000000000000000000000000000000000000000000000000000000000000000000000000000000000000000000000000000000000000000000000000000000
f7f7f7f7f7f7f7f7f7f7f7f7f7f7f7f7f7000000000000000000000000000000000000000000000000000000000000000000000000000000000000000000000000000000000000000000000000000000000000000000000000000000000000000000000000000000000000000000000000000000000000000000000000000000
